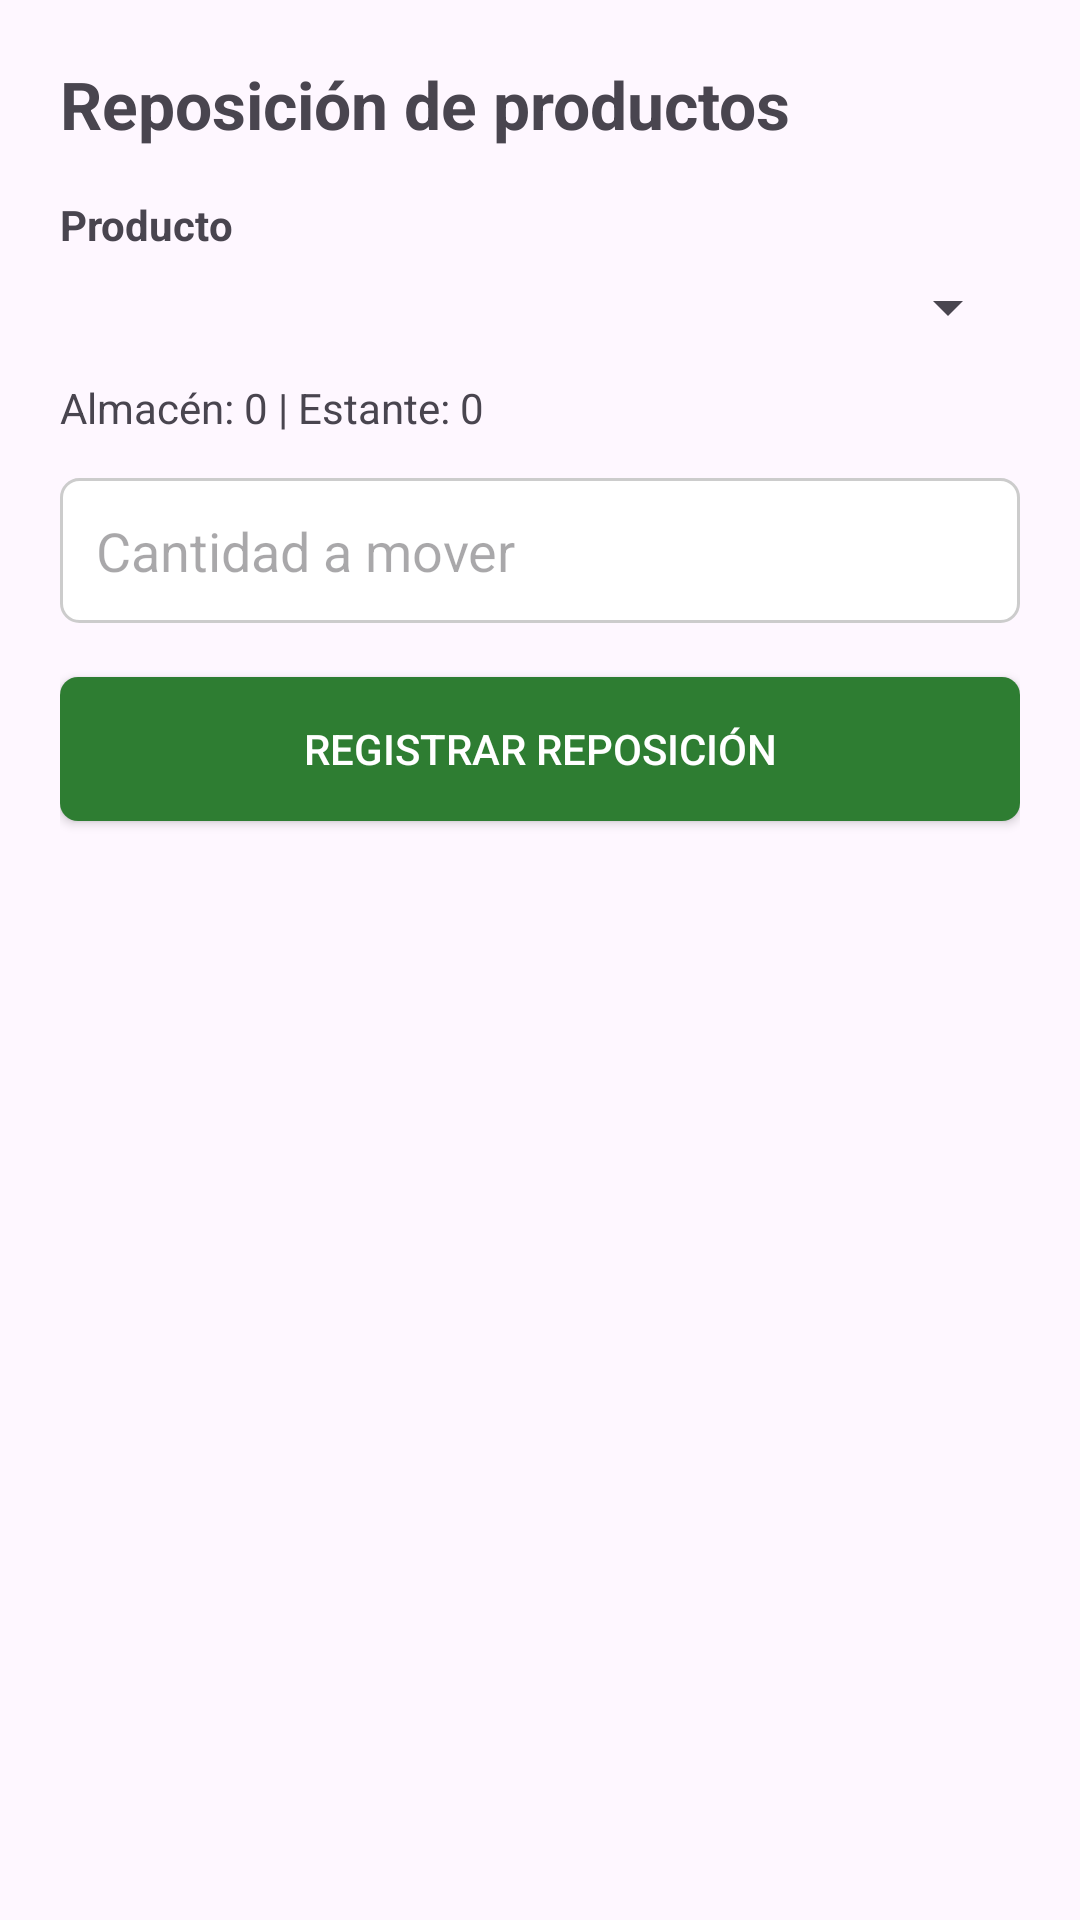

Write the Android layout XML for this screen, with the resource values it uses.
<!-- AndroidManifest.xml: application theme Theme.Abarrotes -->
<!-- res/layout/fragment_reposicion.xml -->
<?xml version="1.0" encoding="utf-8"?>
<LinearLayout xmlns:android="http://schemas.android.com/apk/res/android"
    android:layout_width="match_parent"
    android:layout_height="match_parent"
    android:orientation="vertical"
    android:padding="20dp">

    <TextView
        android:id="@+id/tvTituloReposicion"
        android:layout_width="match_parent"
        android:layout_height="wrap_content"
        android:text="Reposición de productos"
        android:textSize="22sp"
        android:textStyle="bold"
        android:layout_marginBottom="16dp" />

    <TextView
        android:id="@+id/tvLabelProductoReposicion"
        android:layout_width="match_parent"
        android:layout_height="wrap_content"
        android:text="Producto"
        android:textStyle="bold" />

    <Spinner
        android:id="@+id/spProductoReposicion"
        android:layout_width="match_parent"
        android:layout_height="wrap_content"
        android:layout_marginTop="6dp" />

    <TextView
        android:id="@+id/tvInfoProductoReposicion"
        android:layout_width="match_parent"
        android:layout_height="wrap_content"
        android:layout_marginTop="12dp"
        android:text="Almacén: 0 | Estante: 0"
        android:textSize="14sp" />

    <EditText
        android:id="@+id/etCantidadReposicion"
        android:layout_width="match_parent"
        android:layout_height="wrap_content"
        android:layout_marginTop="14dp"
        android:hint="Cantidad a mover"
        android:inputType="number"
        android:background="@drawable/bg_input"
        android:padding="12dp" />

    <Button
        android:id="@+id/btnRegistrarReposicion"
        android:layout_width="match_parent"
        android:layout_height="wrap_content"
        android:layout_marginTop="18dp"
        android:text="Registrar reposición"
        android:background="@drawable/bg_button_primary"
        android:textColor="@android:color/white" />

</LinearLayout>
<!-- resources referenced by this layout -->
<resources>
  <!-- drawable bg_button_primary (drawable) -->
  <shape xmlns:android="http://schemas.android.com/apk/res/android">
  
      <solid android:color="#2E7D32"/>
  
      <corners android:radius="6dp"/>
  
  </shape>
  <!-- drawable bg_input (drawable) -->
  <shape xmlns:android="http://schemas.android.com/apk/res/android">
  
      <solid android:color="#FFFFFF"/>
  
      <stroke
          android:width="1dp"
          android:color="#CCCCCC"/>
  
      <corners android:radius="6dp"/>
  
  </shape>
  <style name="Theme.Abarrotes" parent="Base.Theme.Abarrotes" />
  <style name="Base.Theme.Abarrotes" parent="Theme.Material3.DayNight.NoActionBar">
          
          
      </style>
</resources>
